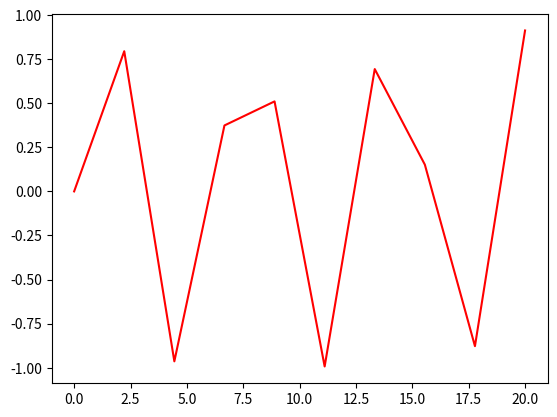

Source code (Python):
import matplotlib.pyplot as plt
import numpy as np

x = np.linspace(0, 20, 10)
y = np.sin(x)

print(x)
print(y)

plt.plot(x, y, "-r")
plt.show()